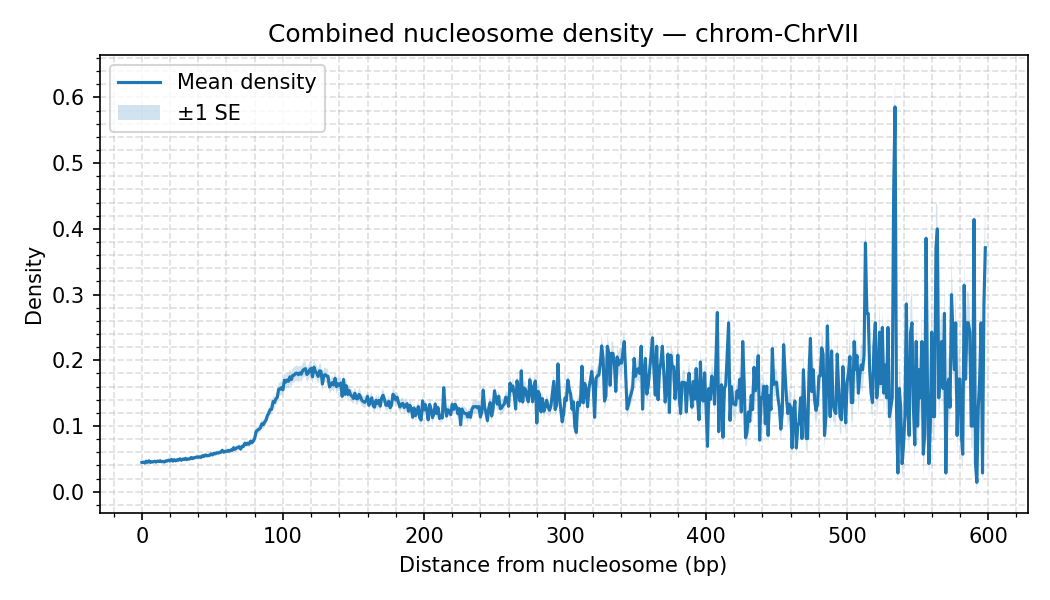

Source data for this figure (header and first rows):
chrom, distance, mean_density, sd_density, n_datasets, se_density
ChrVII, 0, 0.04468, 0.01538, 35, 0.0026
ChrVII, 1, 0.04505, 0.01544, 35, 0.002611
ChrVII, 2, 0.04371, 0.01429, 35, 0.002415
ChrVII, 3, 0.04648, 0.01579, 35, 0.002668
ChrVII, 4, 0.04473, 0.01512, 35, 0.002556
ChrVII, 5, 0.04709, 0.01528, 35, 0.002583
ChrVII, 6, 0.04471, 0.01467, 35, 0.00248
ChrVII, 7, 0.04559, 0.01457, 35, 0.002463
ChrVII, 8, 0.04541, 0.01476, 35, 0.002495
ChrVII, 9, 0.04637, 0.0154, 35, 0.002604
ChrVII, 10, 0.04524, 0.01508, 35, 0.002549
ChrVII, 11, 0.04663, 0.01583, 35, 0.002675
ChrVII, 12, 0.04611, 0.01509, 35, 0.00255
ChrVII, 13, 0.04713, 0.01586, 35, 0.002682
ChrVII, 14, 0.04573, 0.01509, 35, 0.002551
ChrVII, 15, 0.04608, 0.01531, 35, 0.002588
ChrVII, 16, 0.04532, 0.01513, 35, 0.002558
ChrVII, 17, 0.04712, 0.01569, 35, 0.002652
ChrVII, 18, 0.04673, 0.01587, 35, 0.002683
ChrVII, 19, 0.04811, 0.0165, 35, 0.002788
ChrVII, 20, 0.04684, 0.01507, 35, 0.002547
ChrVII, 21, 0.04924, 0.01584, 35, 0.002677
ChrVII, 22, 0.04662, 0.01513, 35, 0.002557
ChrVII, 23, 0.04887, 0.01666, 35, 0.002816
ChrVII, 24, 0.047, 0.01503, 35, 0.002541
ChrVII, 25, 0.04875, 0.01569, 35, 0.002652
ChrVII, 26, 0.04802, 0.01642, 35, 0.002775
ChrVII, 27, 0.05015, 0.01646, 35, 0.002783
ChrVII, 28, 0.04789, 0.01599, 35, 0.002703
ChrVII, 29, 0.04978, 0.01688, 35, 0.002852
ChrVII, 30, 0.04908, 0.01639, 35, 0.00277
ChrVII, 31, 0.05079, 0.01686, 35, 0.002851
ChrVII, 32, 0.04893, 0.01656, 35, 0.002799
ChrVII, 33, 0.04994, 0.01697, 35, 0.002869
ChrVII, 34, 0.04997, 0.01735, 35, 0.002933
ChrVII, 35, 0.0521, 0.01759, 35, 0.002973
ChrVII, 36, 0.0506, 0.01677, 35, 0.002834
ChrVII, 37, 0.0517, 0.01775, 35, 0.003001
ChrVII, 38, 0.05214, 0.01813, 35, 0.003065
ChrVII, 39, 0.05301, 0.0185, 35, 0.003127
ChrVII, 40, 0.05249, 0.01849, 35, 0.003126
ChrVII, 41, 0.05314, 0.01884, 35, 0.003185
ChrVII, 42, 0.05232, 0.01831, 35, 0.003095
ChrVII, 43, 0.05489, 0.01909, 35, 0.003226
ChrVII, 44, 0.05373, 0.01896, 35, 0.003205
ChrVII, 45, 0.05595, 0.01994, 35, 0.00337
ChrVII, 46, 0.05487, 0.0199, 35, 0.003363
ChrVII, 47, 0.05509, 0.01952, 35, 0.003299
ChrVII, 48, 0.0554, 0.01971, 35, 0.003331
ChrVII, 49, 0.05753, 0.02003, 35, 0.003386
ChrVII, 50, 0.05613, 0.01932, 35, 0.003265
ChrVII, 51, 0.05849, 0.02097, 35, 0.003545
ChrVII, 52, 0.05769, 0.02012, 35, 0.003401
ChrVII, 53, 0.05919, 0.02093, 35, 0.003538
ChrVII, 54, 0.059, 0.02027, 35, 0.003427
ChrVII, 55, 0.05986, 0.02111, 35, 0.003568
ChrVII, 56, 0.0601, 0.02097, 35, 0.003544
ChrVII, 57, 0.063, 0.02247, 35, 0.003799
ChrVII, 58, 0.06018, 0.02169, 35, 0.003665
ChrVII, 59, 0.06158, 0.02196, 35, 0.003712
... 539 more rows
